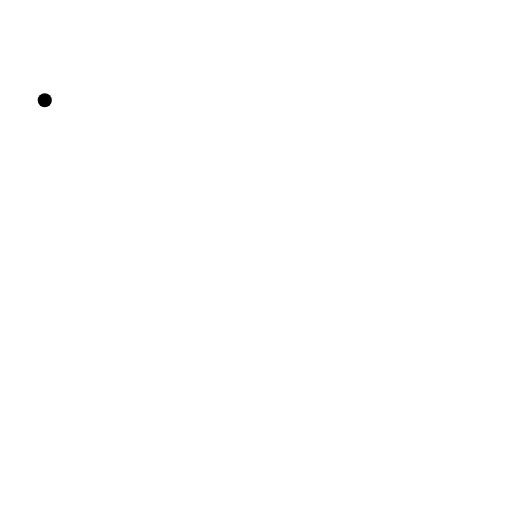
t = 0.00 s
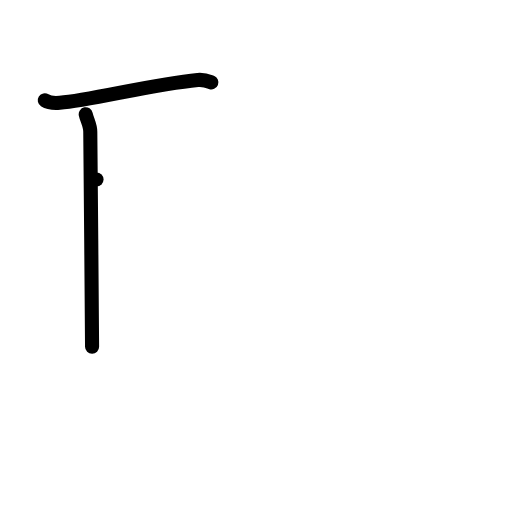
t = 2.00 s
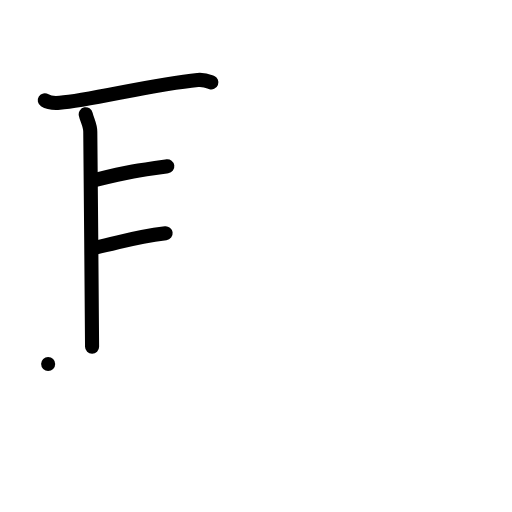
t = 4.00 s
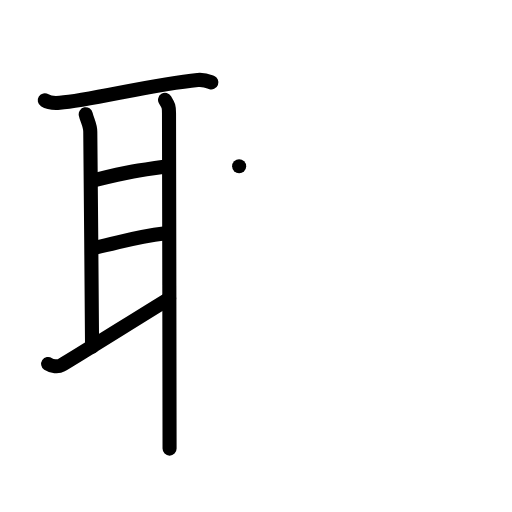
t = 6.00 s
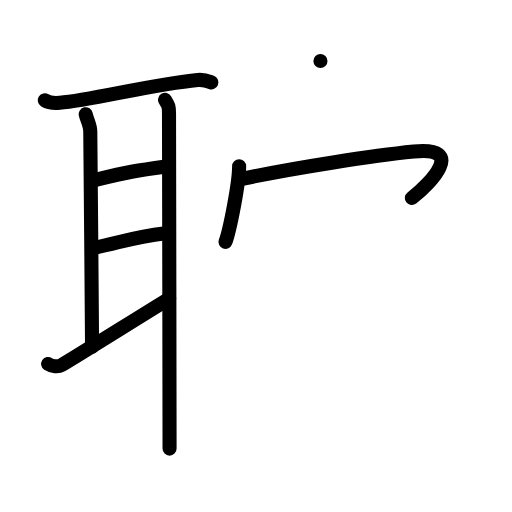
t = 8.00 s
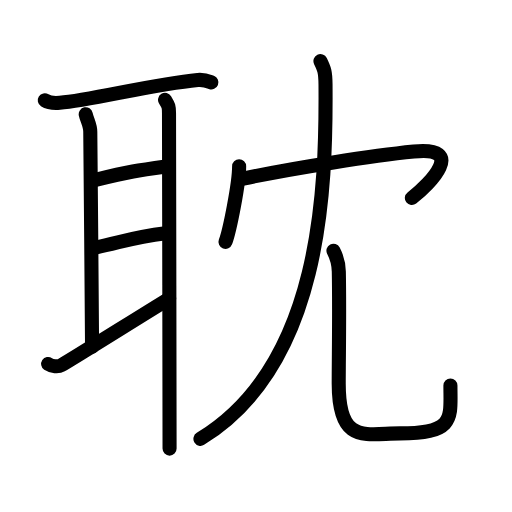
t = 10.00 s

The animated SVG that drew these frames (rendered in a browser with its animation timeline set to each time). Animation: 28 SMIL elements (animate=28); one cycle of 10.00 s.

<?xml version="1.0" encoding="UTF-8"?>
<!--
AniKanjiVG is licensed by CC-BY-SA Paul C. Sommerhoff (https://bitbucket.org/sommerhoff/anikanjivg).
AniKanjiVG uses KanjiVG which is licensed by CC-BY-SA Ulrich Apel (http://kanjivg.tagaini.net).
See also http://creativecommons.org/licenses/by-sa/3.0/
-->
<svg xmlns:kvg='http://kanjivg.tagaini.net' xmlns='http://www.w3.org/2000/svg' width='109' height='109' viewBox='0 0 109 109' style='fill:none;stroke:#000000;stroke-width:3;stroke-linecap:round;stroke-linejoin:round;' id="kvg:kanji_0803d"><g id="kvg:0803d" kvg:element="耽"><g id="kvg:0803d-g1" kvg:element="耳" kvg:position="left" kvg:radical="general"><path id="kvg:0803d-s1" kvg:type="㇐" d="M9.53,21.35c0.83,0.53,2.34,0.6,3.18,0.53c6.57-0.5,19.64-3.93,29.39-4.86c1.38-0.13,2.21,0.25,2.9,0.52"><animate attributeName="d" begin="0.0s" dur="0.3333333333333333s" from="M9.53,21.35C9.53,21.35,9.53,21.35,9.53,21.35" to="M9.53,21.35c0.83,0.53,2.34,0.6,3.18,0.53" />
<animate attributeName="d" begin="0.3333333333333333s" dur="0.3333333333333333s" from="M9.53,21.35c0.83,0.53,2.34,0.6,3.18,0.53c0,0,0,0,0,0,0" to="M9.53,21.35c0.83,0.53,2.34,0.6,3.18,0.53c6.57-0.5,19.64-3.93,29.39-4.86" />
<animate attributeName="d" begin="0.6666666666666666s" dur="0.3333333333333333s" from="M9.53,21.35c0.83,0.53,2.34,0.6,3.18,0.53c6.57-0.5,19.64-3.93,29.39-4.86c0,0,0,0,0,0,0" to="M9.53,21.35c0.83,0.53,2.34,0.6,3.18,0.53c6.57-0.5,19.64-3.93,29.39-4.86c1.38-0.13,2.21,0.25,2.9,0.52" />
</path>
<path id="kvg:0803d-s2" kvg:type="㇑a" d="M18.25,24.32c0.25,1.18,0.97,2.33,0.97,3.72c0,1.39,0.38,40.8,0.38,45.79"><animate attributeName="d" begin="1.0s" dur="0.5s" from="M18.25,24.32C18.25,24.32,18.25,24.32,18.25,24.32" to="M18.25,24.32c0.25,1.18,0.97,2.33,0.97,3.72" />
<animate attributeName="d" begin="1.5s" dur="0.5s" from="M18.25,24.32c0.25,1.18,0.97,2.33,0.97,3.72c0,0,0,0,0,0,0" to="M18.25,24.32c0.25,1.18,0.97,2.33,0.97,3.72c0,1.39,0.38,40.8,0.38,45.79" />
<animate attributeName="d" begin="0s" dur="1.0s" from="M-100,-100" to="M-100,-100" />
</path>
<path id="kvg:0803d-s3" kvg:type="㇐a" d="M20.55,38.23c6.99-1.73,8.89-1.98,15.07-2.83"><animate attributeName="d" begin="2.0s" dur="1.0s" from="M20.55,38.23C20.55,38.23,20.55,38.23,20.55,38.23" to="M20.55,38.23c6.99-1.73,8.89-1.98,15.07-2.83" />
<animate attributeName="d" begin="0s" dur="2.0s" from="M-100,-100" to="M-100,-100" />
</path>
<path id="kvg:0803d-s4" kvg:type="㇐a" d="M20.31,52.7c5.71-1.2,7.99-2.2,14.95-3.05"><animate attributeName="d" begin="3.0s" dur="1.0s" from="M20.31,52.7C20.31,52.7,20.31,52.7,20.31,52.7" to="M20.31,52.7c5.71-1.2,7.99-2.2,14.95-3.05" />
<animate attributeName="d" begin="0s" dur="3.0s" from="M-100,-100" to="M-100,-100" />
</path>
<path id="kvg:0803d-s5" kvg:type="㇀" d="M10.25,77.49c0.76,0.51,2.15,0.64,2.79,0.27C15.61,76.29,32.06,65.96,36,63.59"><animate attributeName="d" begin="4.0s" dur="0.5s" from="M10.25,77.49C10.25,77.49,10.25,77.49,10.25,77.49" to="M10.25,77.49c0.76,0.51,2.15,0.64,2.79,0.27" />
<animate attributeName="d" begin="4.5s" dur="0.5s" from="M10.25,77.49c0.76,0.51,2.15,0.64,2.79,0.27c0,0,0,0,0,0,0" to="M10.25,77.49c0.76,0.51,2.15,0.64,2.79,0.27C15.61,76.29,32.06,65.96,36,63.59" />
<animate attributeName="d" begin="0s" dur="4.0s" from="M-100,-100" to="M-100,-100" />
</path>
<path id="kvg:0803d-s6" kvg:type="㇑" d="M35.14,21.25c0.76,1.25,0.84,1.46,0.84,2.85s0.12,60.03,0.12,71.4"><animate attributeName="d" begin="5.0s" dur="1.0s" from="M35.14,21.25C35.14,21.25,35.14,21.25,35.14,21.25" to="M35.14,21.25c0.76,1.25,0.84,1.46,0.84,2.85s0.12,60.03,0.12,71.4" />
<animate attributeName="d" begin="0s" dur="5.0s" from="M-100,-100" to="M-100,-100" />
</path>
</g>
<g id="kvg:0803d-g2" kvg:position="right"><g id="kvg:0803d-g3" kvg:element="冖"><path id="kvg:0803d-s7" kvg:type="㇔" d="M50.91,35.38c0,3.65-2,13.68-2.91,16.12"><animate attributeName="d" begin="6.0s" dur="1.0s" from="M50.91,35.38C50.91,35.38,50.91,35.38,50.91,35.38" to="M50.91,35.38c0,3.65-2,13.68-2.91,16.12" />
<animate attributeName="d" begin="0s" dur="6.0s" from="M-100,-100" to="M-100,-100" />
</path>
<path id="kvg:0803d-s8" kvg:type="㇖b" d="M51.24,38.15c11.69-2.51,28.5-5.04,36.86-5.88c11.22-1.13,3.55,6.81-0.42,9.89"><animate attributeName="d" begin="7.0s" dur="0.5s" from="M51.24,38.15C51.24,38.15,51.24,38.15,51.24,38.15" to="M51.24,38.15c11.69-2.51,28.5-5.04,36.86-5.88" />
<animate attributeName="d" begin="7.5s" dur="0.5s" from="M51.24,38.15c11.69-2.51,28.5-5.04,36.86-5.88c0,0,0,0,0,0,0" to="M51.24,38.15c11.69-2.51,28.5-5.04,36.86-5.88c11.22-1.13,3.55,6.81-0.42,9.89" />
<animate attributeName="d" begin="0s" dur="7.0s" from="M-100,-100" to="M-100,-100" />
</path>
</g>
<g id="kvg:0803d-g4" kvg:element="儿" kvg:original="八"><g id="kvg:0803d-g5" kvg:element="丿" kvg:position="left"><path id="kvg:0803d-s9" kvg:type="㇒" d="M68.22,13c0.84,1.73,1.05,2.27,1.08,4.95c0.17,22.46-0.85,59.74-26.63,75.47"><animate attributeName="d" begin="8.0s" dur="0.5s" from="M68.22,13C68.22,13,68.22,13,68.22,13" to="M68.22,13c0.84,1.73,1.05,2.27,1.08,4.95" />
<animate attributeName="d" begin="8.5s" dur="0.5s" from="M68.22,13c0.84,1.73,1.05,2.27,1.08,4.95c0,0,0,0,0,0,0" to="M68.22,13c0.84,1.73,1.05,2.27,1.08,4.95c0.17,22.46-0.85,59.74-26.63,75.47" />
<animate attributeName="d" begin="0s" dur="8.0s" from="M-100,-100" to="M-100,-100" />
</path>
</g>
<g id="kvg:0803d-g6" kvg:position="right"><path id="kvg:0803d-s10" kvg:type="㇟" d="M70.99,53.37c0.62,1.2,1.11,2.61,1.14,4.45c0.17,8.24-0.02,18.25-0.02,23.86c0,13.08,5.75,10.59,13.05,10.59c11.87,0,10.73-3.3,10.73-10.19"><animate attributeName="d" begin="9.0s" dur="0.25s" from="M70.99,53.37C70.99,53.37,70.99,53.37,70.99,53.37" to="M70.99,53.37c0.62,1.2,1.11,2.61,1.14,4.45" />
<animate attributeName="d" begin="9.25s" dur="0.25s" from="M70.99,53.37c0.62,1.2,1.11,2.61,1.14,4.45c0,0,0,0,0,0,0" to="M70.99,53.37c0.62,1.2,1.11,2.61,1.14,4.45c0.17,8.24-0.02,18.25-0.02,23.86" />
<animate attributeName="d" begin="9.5s" dur="0.25s" from="M70.99,53.37c0.62,1.2,1.11,2.61,1.14,4.45c0.17,8.24-0.02,18.25-0.02,23.86c0,0,0,0,0,0,0" to="M70.99,53.37c0.62,1.2,1.11,2.61,1.14,4.45c0.17,8.24-0.02,18.25-0.02,23.86c0,13.08,5.75,10.59,13.05,10.59" />
<animate attributeName="d" begin="9.75s" dur="0.25s" from="M70.99,53.37c0.62,1.2,1.11,2.61,1.14,4.45c0.17,8.24-0.02,18.25-0.02,23.86c0,13.08,5.75,10.59,13.05,10.59c0,0,0,0,0,0,0" to="M70.99,53.37c0.62,1.2,1.11,2.61,1.14,4.45c0.17,8.24-0.02,18.25-0.02,23.86c0,13.08,5.75,10.59,13.05,10.59c11.87,0,10.73-3.3,10.73-10.19" />
<animate attributeName="d" begin="0s" dur="9.0s" from="M-100,-100" to="M-100,-100" />
</path>
</g>
</g>
</g>
</g>
</svg>
